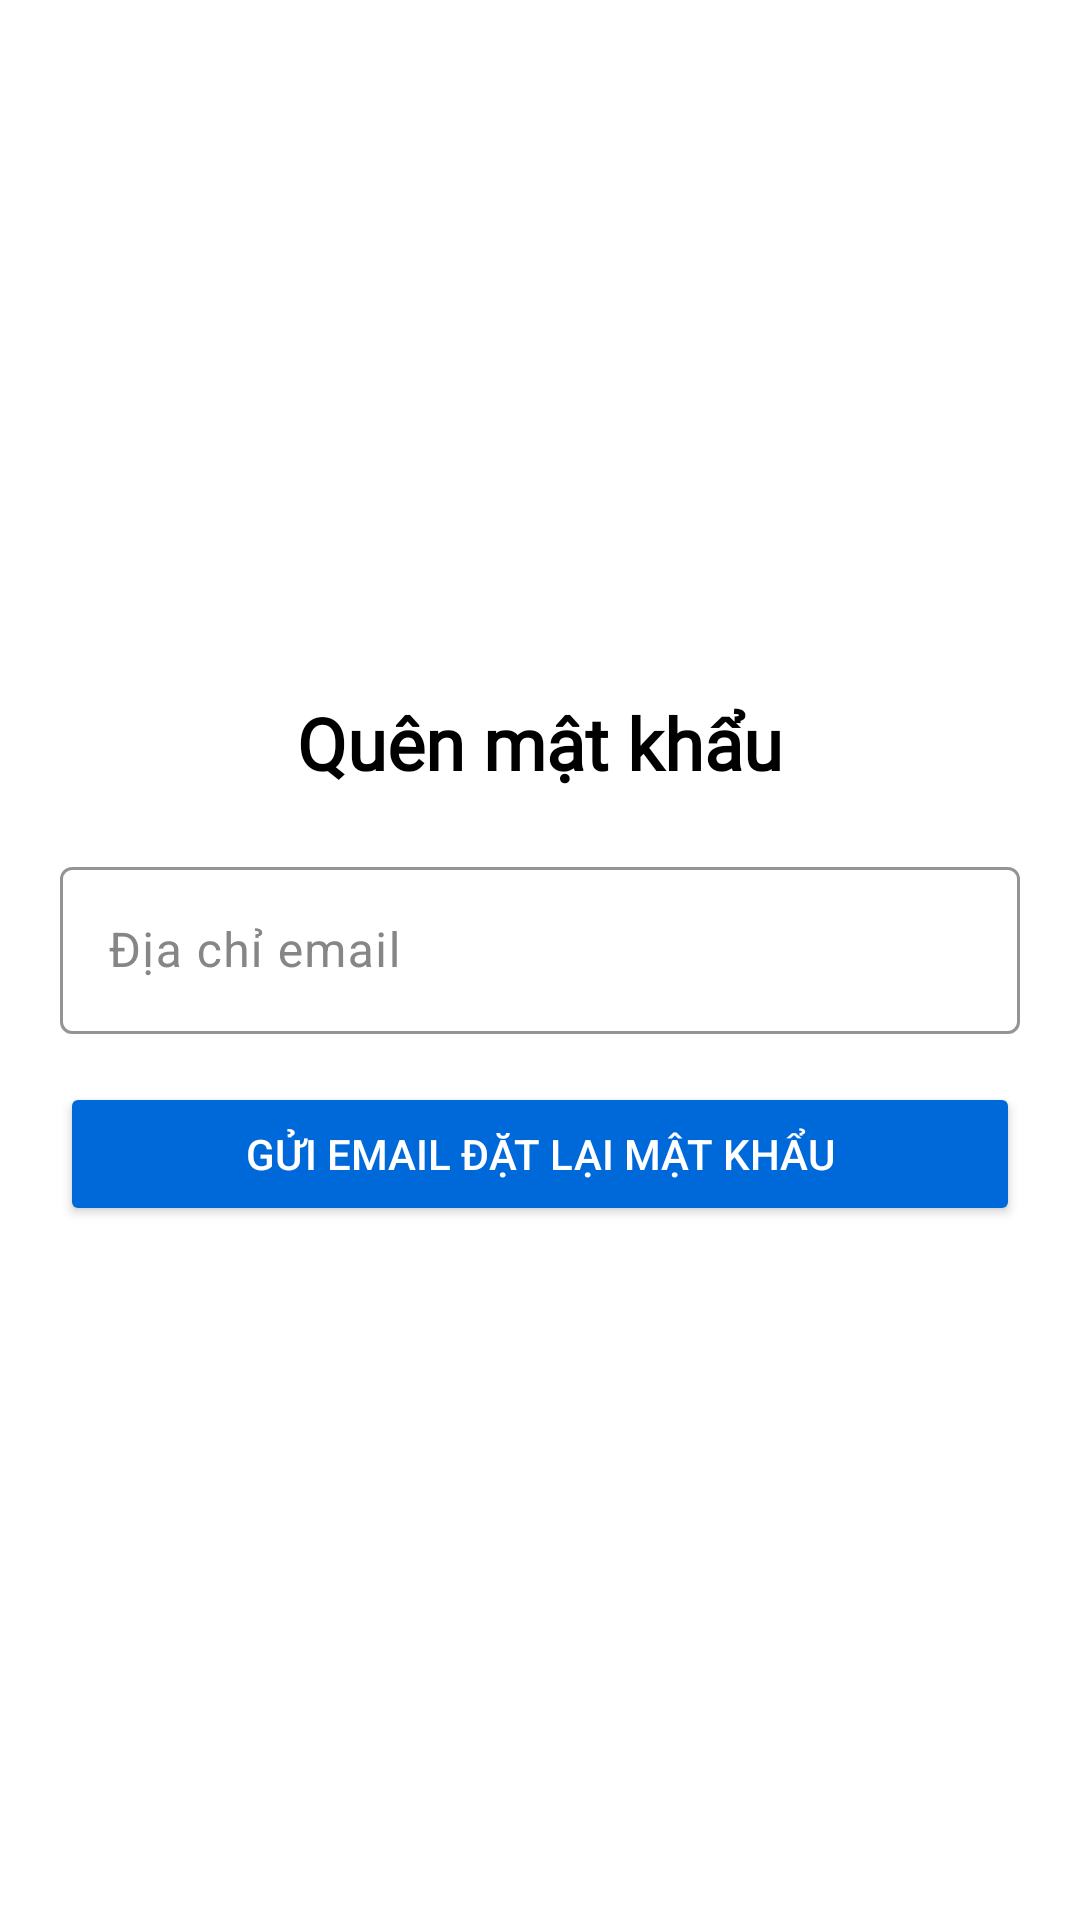

Here is an Android app screen rendered from its layout file. Give the layout XML and the strings, colors and styles it references.
<!-- AndroidManifest.xml: application theme Theme.TourNest -->
<!-- res/layout/activity_forgot_password.xml -->
<?xml version="1.0" encoding="utf-8"?>
<LinearLayout xmlns:android="http://schemas.android.com/apk/res/android"
    xmlns:app="http://schemas.android.com/apk/res-auto"
    android:layout_width="match_parent"
    android:layout_height="match_parent"
    android:padding="20dp"
    android:gravity="center"
    android:orientation="vertical"
    android:background="@color/white">

    
    <TextView
        android:layout_width="wrap_content"
        android:layout_height="wrap_content"
        android:text="Quên mật khẩu"
        android:layout_marginBottom="20dp"
        android:textSize="24sp"
        android:textColor="@color/black"
        android:textStyle="bold"
        android:fontFamily="@font/gilroy_semibold"
        android:gravity="center"/>

    
    <com.google.android.material.textfield.TextInputLayout
        android:layout_width="match_parent"
        android:layout_height="wrap_content"
        android:hint="Địa chỉ email"
        app:endIconMode="clear_text"
        android:textColorHint="@color/grey_btn"
        app:boxStrokeColor="@color/blue"
        android:layout_marginBottom="16dp">

        <com.google.android.material.textfield.TextInputEditText
            android:id="@+id/edtEmail"
            android:layout_width="match_parent"
            android:layout_height="wrap_content"
            android:textColor="@color/black"
            android:inputType="textEmailAddress"/>
    </com.google.android.material.textfield.TextInputLayout>

    
    <Button
        android:id="@+id/btnResetPassword"
        android:layout_width="match_parent"
        android:layout_height="wrap_content"
        android:text="Gửi email đặt lại mật khẩu"
        android:textColor="@android:color/white"

        android:backgroundTint="@color/blue"/>
</LinearLayout>
<!-- resources referenced by this layout -->
<resources>
  <color name="black">#FF000000</color>
  <color name="blue">#0069D9</color>
  <color name="grey_btn">#868688</color>
  <color name="white">#FFFFFF</color>
  <style name="Theme.TourNest" parent="Base.Theme.TourNest">
          <item name="android:windowTranslucentStatus">true</item>
  
      </style>
  <style name="Base.Theme.TourNest" parent="Theme.Material3.DayNight.NoActionBar">
          
          
      </style>
</resources>
